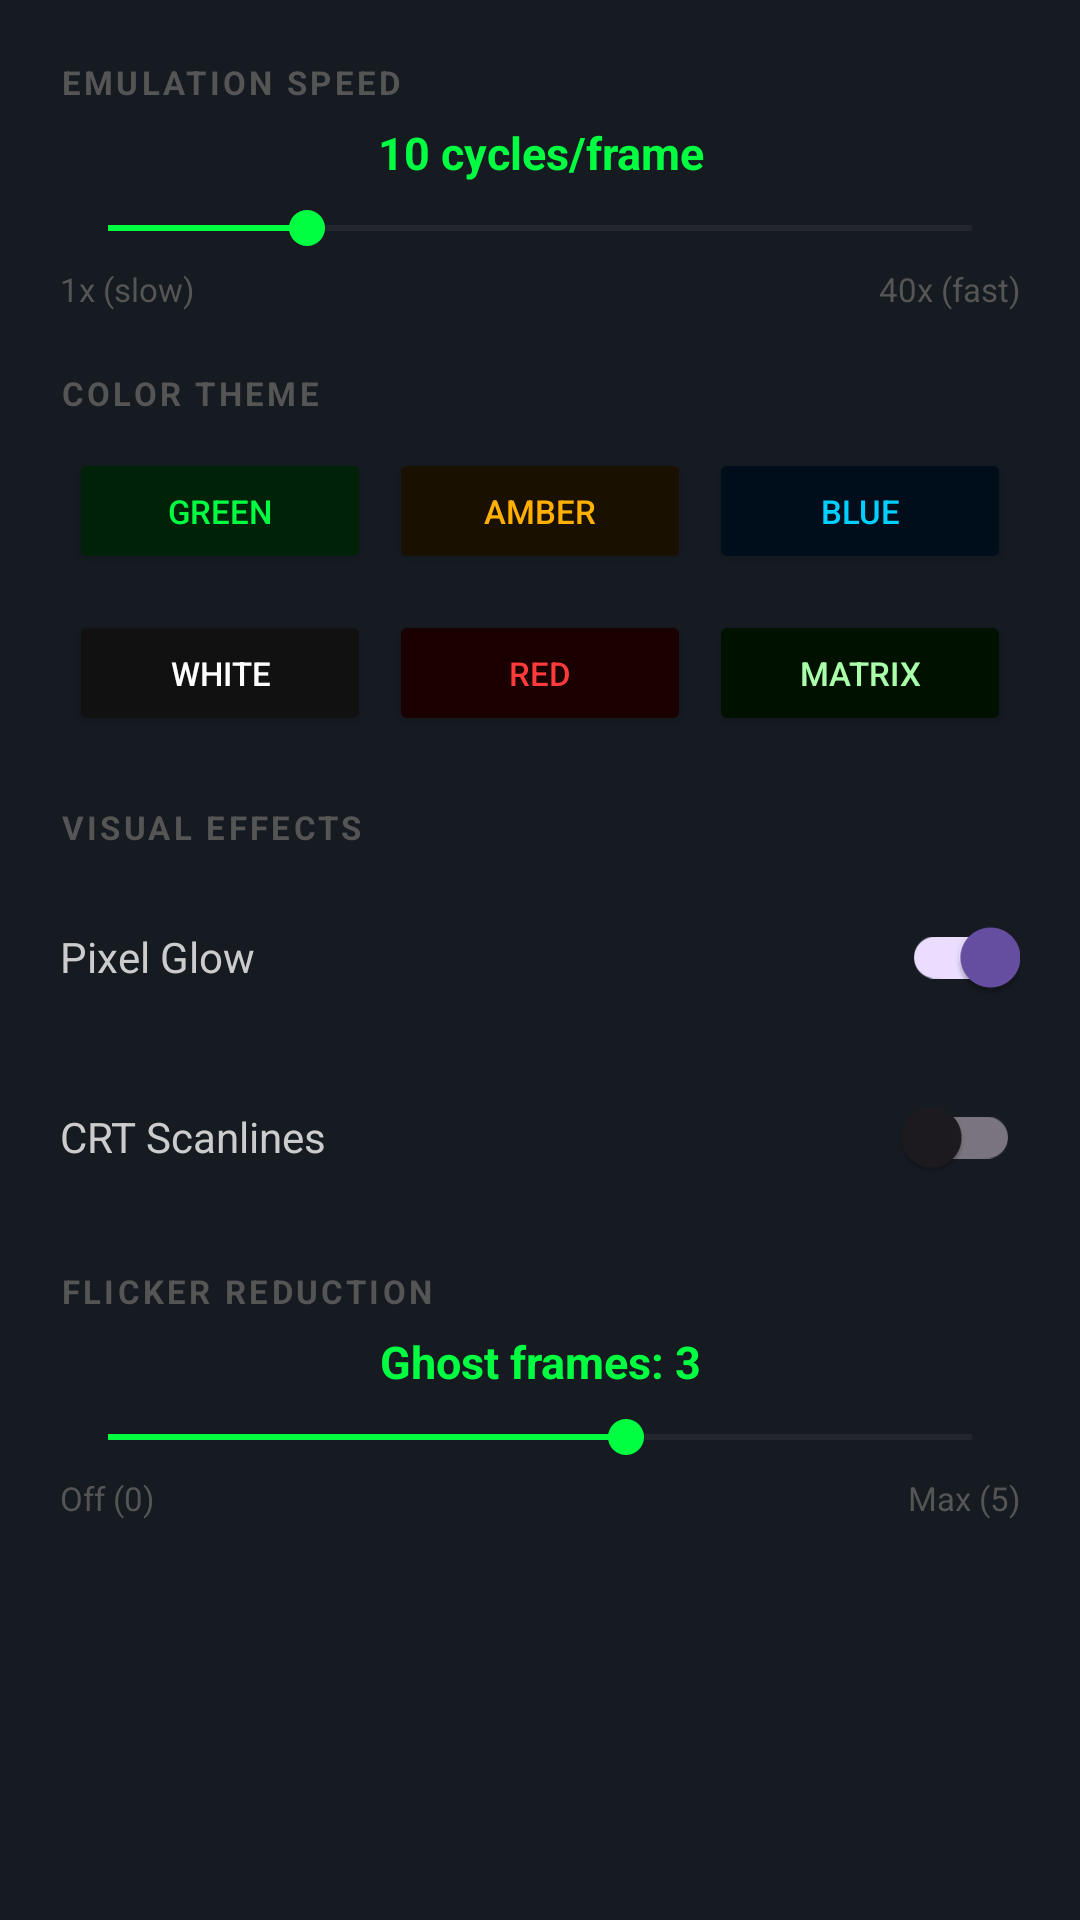

The Android layout XML behind this screen, and the referenced resources:
<!-- AndroidManifest.xml: application theme Theme.Chip8Emulator -->
<!-- res/layout/dialog_settings.xml -->
<?xml version="1.0" encoding="utf-8"?>

<ScrollView
    xmlns:android="http://schemas.android.com/apk/res/android"
    android:layout_width="match_parent"
    android:layout_height="wrap_content"
    android:background="#161B22">

    <LinearLayout
        android:layout_width="match_parent"
        android:layout_height="wrap_content"
        android:orientation="vertical"
        android:padding="20dp">

        
        <TextView
            android:layout_width="match_parent"
            android:layout_height="wrap_content"
            android:text="EMULATION SPEED"
            android:textColor="#555555"
            android:textSize="11sp"
            android:textStyle="bold"
            android:letterSpacing="0.1"
            android:layout_marginBottom="6dp"/>

        <TextView
            android:id="@+id/tvSpeedLabel"
            android:layout_width="match_parent"
            android:layout_height="wrap_content"
            android:text="10 cycles/frame"
            android:textColor="#00FF41"
            android:textSize="15sp"
            android:textStyle="bold"
            android:gravity="center"
            android:layout_marginBottom="6dp"/>

        <SeekBar
            android:id="@+id/speedSeekBar"
            android:layout_width="match_parent"
            android:layout_height="wrap_content"
            android:max="39"
            android:progress="9"
            android:progressTint="#00FF41"
            android:thumbTint="#00FF41"/>

        <LinearLayout
            android:layout_width="match_parent"
            android:layout_height="wrap_content"
            android:orientation="horizontal"
            android:layout_marginTop="4dp"
            android:layout_marginBottom="20dp">
            <TextView android:layout_width="0dp" android:layout_height="wrap_content"
                android:layout_weight="1" android:text="1x (slow)"
                android:textColor="#555555" android:textSize="11sp"/>
            <TextView android:layout_width="0dp" android:layout_height="wrap_content"
                android:layout_weight="1" android:text="40x (fast)"
                android:textColor="#555555" android:textSize="11sp" android:gravity="end"/>
        </LinearLayout>

        
        <TextView
            android:layout_width="match_parent"
            android:layout_height="wrap_content"
            android:text="COLOR THEME"
            android:textColor="#555555"
            android:textSize="11sp"
            android:textStyle="bold"
            android:letterSpacing="0.1"
            android:layout_marginBottom="8dp"/>

        <LinearLayout
            android:id="@+id/themeRow1"
            android:layout_width="match_parent"
            android:layout_height="48dp"
            android:orientation="horizontal"
            android:layout_marginBottom="6dp">

            <Button android:id="@+id/themeGreen"
                android:layout_width="0dp" android:layout_height="match_parent"
                android:layout_weight="1" android:layout_margin="3dp"
                android:text="Green" android:textSize="11sp"
                android:backgroundTint="#002208" android:textColor="#00FF41"/>
            <Button android:id="@+id/themeAmber"
                android:layout_width="0dp" android:layout_height="match_parent"
                android:layout_weight="1" android:layout_margin="3dp"
                android:text="Amber" android:textSize="11sp"
                android:backgroundTint="#1A1000" android:textColor="#FFB000"/>
            <Button android:id="@+id/themeBlue"
                android:layout_width="0dp" android:layout_height="match_parent"
                android:layout_weight="1" android:layout_margin="3dp"
                android:text="Blue" android:textSize="11sp"
                android:backgroundTint="#000D1A" android:textColor="#00CFFF"/>
        </LinearLayout>

        <LinearLayout
            android:layout_width="match_parent"
            android:layout_height="48dp"
            android:orientation="horizontal"
            android:layout_marginBottom="20dp">

            <Button android:id="@+id/themeWhite"
                android:layout_width="0dp" android:layout_height="match_parent"
                android:layout_weight="1" android:layout_margin="3dp"
                android:text="White" android:textSize="11sp"
                android:backgroundTint="#111111" android:textColor="#FFFFFF"/>
            <Button android:id="@+id/themeRed"
                android:layout_width="0dp" android:layout_height="match_parent"
                android:layout_weight="1" android:layout_margin="3dp"
                android:text="Red" android:textSize="11sp"
                android:backgroundTint="#1A0000" android:textColor="#FF3B3B"/>
            <Button android:id="@+id/themeMatrix"
                android:layout_width="0dp" android:layout_height="match_parent"
                android:layout_weight="1" android:layout_margin="3dp"
                android:text="Matrix" android:textSize="11sp"
                android:backgroundTint="#001100" android:textColor="#AAFFAA"/>
        </LinearLayout>

        
        <TextView
            android:layout_width="match_parent"
            android:layout_height="wrap_content"
            android:text="VISUAL EFFECTS"
            android:textColor="#555555"
            android:textSize="11sp"
            android:textStyle="bold"
            android:letterSpacing="0.1"
            android:layout_marginBottom="12dp"/>

        
        <LinearLayout
            android:layout_width="match_parent"
            android:layout_height="wrap_content"
            android:orientation="horizontal"
            android:gravity="center_vertical"
            android:layout_marginBottom="12dp">
            <TextView
                android:layout_width="0dp" android:layout_height="wrap_content"
                android:layout_weight="1"
                android:text="Pixel Glow"
                android:textColor="#CCCCCC" android:textSize="14sp"/>
            <androidx.appcompat.widget.SwitchCompat
                android:id="@+id/switchGlow"
                android:layout_width="wrap_content"
                android:layout_height="wrap_content"
                android:checked="true"
                android:thumbTint="#00FF41"
                android:trackTint="#1E2D1E"/>
        </LinearLayout>

        
        <LinearLayout
            android:layout_width="match_parent"
            android:layout_height="wrap_content"
            android:orientation="horizontal"
            android:gravity="center_vertical"
            android:layout_marginBottom="12dp">
            <TextView
                android:layout_width="0dp" android:layout_height="wrap_content"
                android:layout_weight="1"
                android:text="CRT Scanlines"
                android:textColor="#CCCCCC" android:textSize="14sp"/>
            <androidx.appcompat.widget.SwitchCompat
                android:id="@+id/switchScanlines"
                android:layout_width="wrap_content"
                android:layout_height="wrap_content"
                android:checked="false"
                android:thumbTint="#00FF41"
                android:trackTint="#1E2D1E"/>
        </LinearLayout>

        
        <TextView
            android:layout_width="match_parent"
            android:layout_height="wrap_content"
            android:text="FLICKER REDUCTION"
            android:textColor="#555555"
            android:textSize="11sp"
            android:textStyle="bold"
            android:letterSpacing="0.1"
            android:layout_marginBottom="6dp"
            android:layout_marginTop="8dp"/>

        <TextView
            android:id="@+id/tvGhostLabel"
            android:layout_width="match_parent"
            android:layout_height="wrap_content"
            android:text="Ghost frames: 3"
            android:textColor="#00FF41"
            android:textSize="15sp"
            android:textStyle="bold"
            android:gravity="center"
            android:layout_marginBottom="6dp"/>

        <SeekBar
            android:id="@+id/ghostSeekBar"
            android:layout_width="match_parent"
            android:layout_height="wrap_content"
            android:max="5"
            android:progress="3"
            android:progressTint="#00FF41"
            android:thumbTint="#00FF41"/>

        <LinearLayout
            android:layout_width="match_parent"
            android:layout_height="wrap_content"
            android:orientation="horizontal"
            android:layout_marginTop="4dp">
            <TextView android:layout_width="0dp" android:layout_height="wrap_content"
                android:layout_weight="1" android:text="Off (0)"
                android:textColor="#555555" android:textSize="11sp"/>
            <TextView android:layout_width="0dp" android:layout_height="wrap_content"
                android:layout_weight="1" android:text="Max (5)"
                android:textColor="#555555" android:textSize="11sp" android:gravity="end"/>
        </LinearLayout>

    </LinearLayout>
</ScrollView>
<!-- resources referenced by this layout -->
<resources>
  <style name="Theme.Chip8Emulator" parent="Base.Theme.Chip8Emulator" />
  <style name="Base.Theme.Chip8Emulator" parent="Theme.Material3.DayNight.NoActionBar">
          
          
      </style>
</resources>
